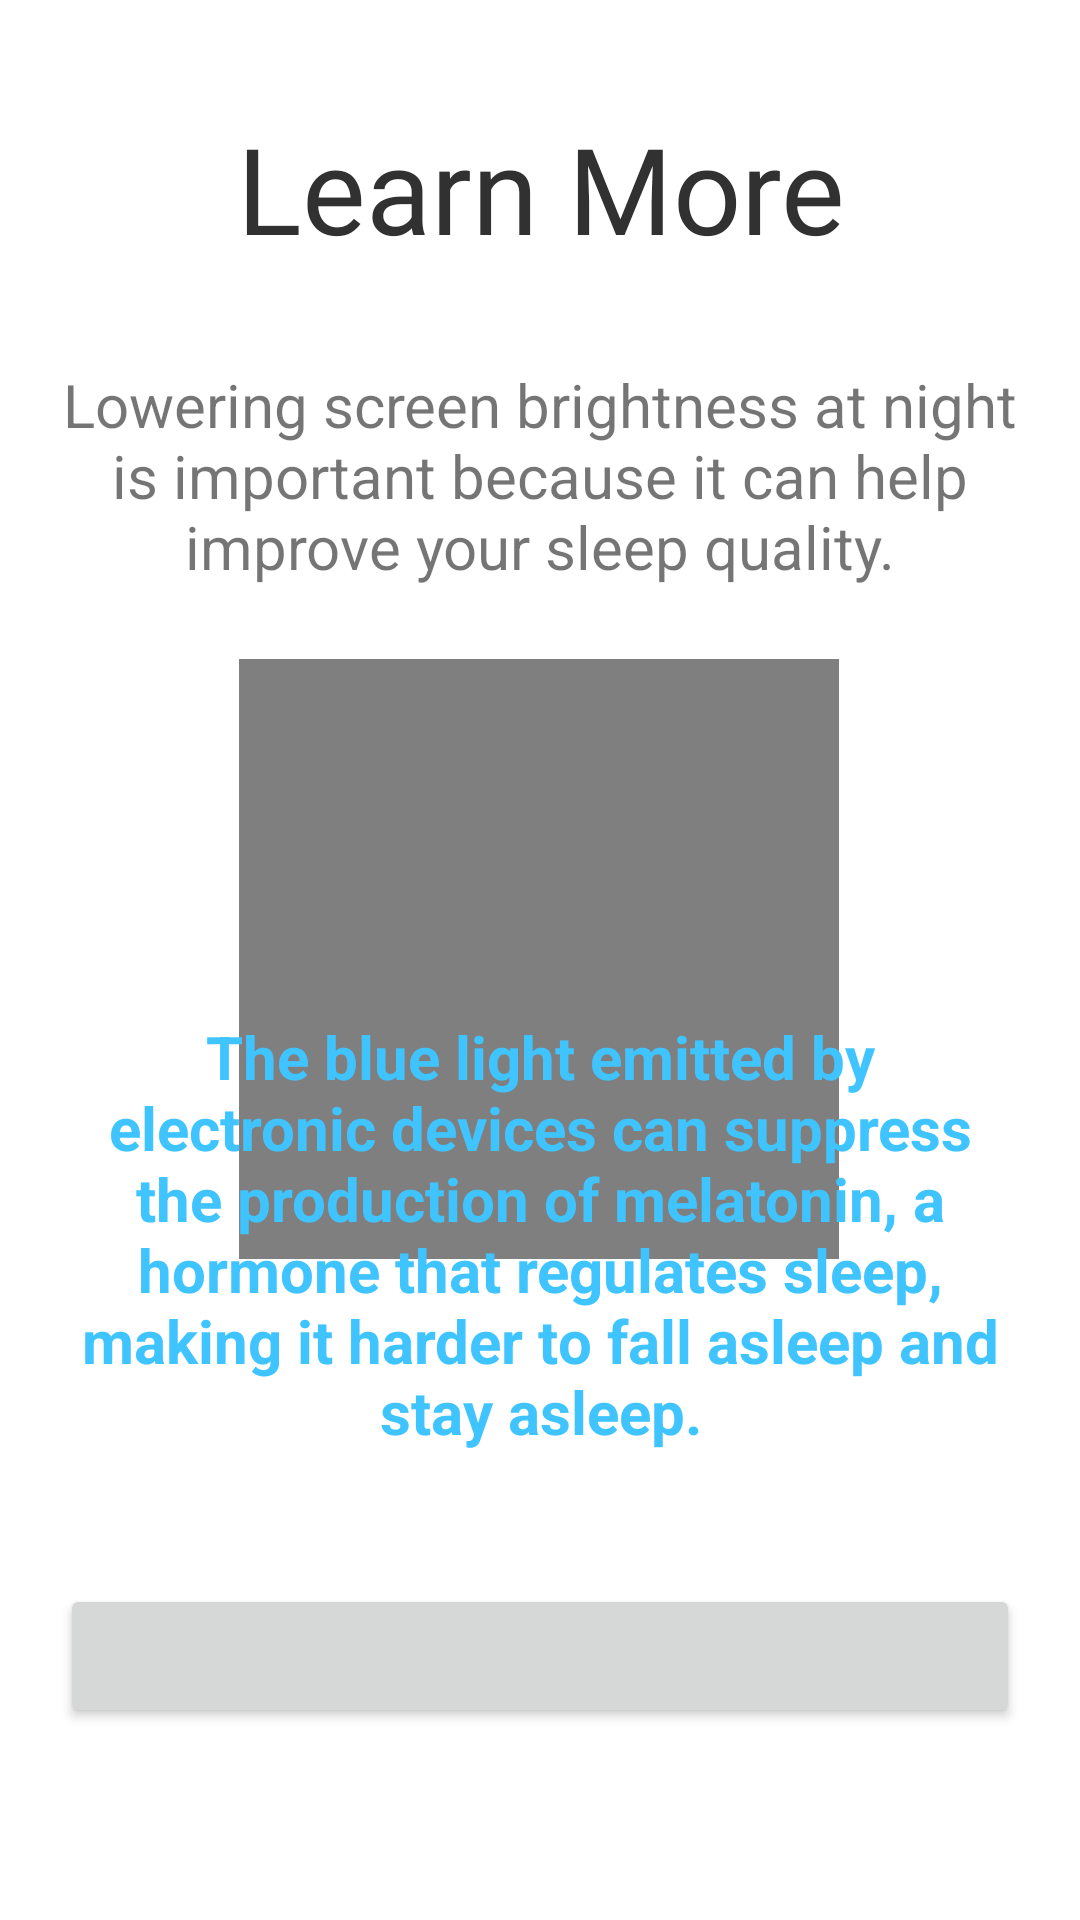

Write the Android layout XML for this screen, with the resource values it uses.
<!-- AndroidManifest.xml: application theme Theme.MeditaionApp -->
<!-- res/layout/learn_more_layout.xml -->
<?xml version="1.0" encoding="utf-8"?>
<FrameLayout xmlns:android="http://schemas.android.com/apk/res/android"
    xmlns:app="http://schemas.android.com/apk/res-auto"
    xmlns:tools="http://schemas.android.com/tools"
    android:layout_width="match_parent"
    android:layout_height="match_parent"
    tools:context=".LearnMore"
    android:background="@color/white">


   <androidx.constraintlayout.widget.ConstraintLayout
       android:layout_width="match_parent"
       android:layout_height="match_parent"
       android:layout_margin="20dp">

      <TextView
          android:id="@+id/textView"
          android:layout_width="match_parent"
          android:layout_height="wrap_content"
          android:layout_marginTop="16dp"
          android:fontFamily="@font/interbold"
          android:text="Learn More"
          android:textAlignment="center"
          android:textColor="#313131"
          android:textSize="40dp"
          app:layout_constraintEnd_toEndOf="parent"
          app:layout_constraintHorizontal_bias="0.0"
          app:layout_constraintStart_toStartOf="parent"
          app:layout_constraintTop_toTopOf="parent" />

      <TextView
          android:id="@+id/textView8"
          android:layout_width="match_parent"
          android:layout_height="wrap_content"
          android:layout_marginTop="32dp"
          android:text="Lowering screen brightness at night
is important because it can help
improve your sleep quality."
          android:textAlignment="center"
          android:textSize="20dp"
          app:layout_constraintEnd_toEndOf="parent"
          app:layout_constraintHorizontal_bias="0.5"
          app:layout_constraintStart_toStartOf="parent"
          app:layout_constraintTop_toBottomOf="@+id/textView" />

      <VideoView
          android:id="@+id/learn_more"
          android:layout_width="200dp"
          android:layout_height="200dp"
          android:layout_marginTop="24dp"
          app:layout_constraintEnd_toEndOf="parent"
          app:layout_constraintHorizontal_bias="0.497"
          app:layout_constraintStart_toStartOf="parent"
          app:layout_constraintTop_toBottomOf="@+id/textView8" />

      <TextView
          android:id="@+id/textView10"
          android:layout_width="match_parent"
          android:layout_height="wrap_content"
          android:layout_marginBottom="136dp"
          android:text="The blue light emitted by electronic
devices can suppress the production of
melatonin, a hormone that regulates
sleep, making it harder to fall asleep and
stay asleep."
          android:textAlignment="center"
          android:textColor="#40C4FF"
          android:textSize="20dp"
          android:textStyle="bold"
          app:layout_constraintBottom_toBottomOf="parent"
          app:layout_constraintEnd_toEndOf="parent"
          app:layout_constraintHorizontal_bias="0.0"
          app:layout_constraintStart_toStartOf="parent" />

      <Button
          android:id="@+id/back"
          android:layout_width="match_parent"
          android:layout_height="wrap_content"
          app:layout_constraintBottom_toBottomOf="parent"
          app:layout_constraintEnd_toEndOf="parent"
          app:layout_constraintHorizontal_bias="0.5"
          app:layout_constraintStart_toStartOf="parent"
          app:layout_constraintTop_toBottomOf="@+id/textView10">
      </Button>


   </androidx.constraintlayout.widget.ConstraintLayout>


</FrameLayout>
<!-- resources referenced by this layout -->
<resources>
  <style name="Theme.MeditaionApp" parent="Theme.MaterialComponents.Light.NoActionBar">
  
      </style>
  <!-- not gathered from this repository: default colours our renderer supplied (Android Studio template values) -->
  <color name="white">#FFFFFFFF</color>
</resources>
